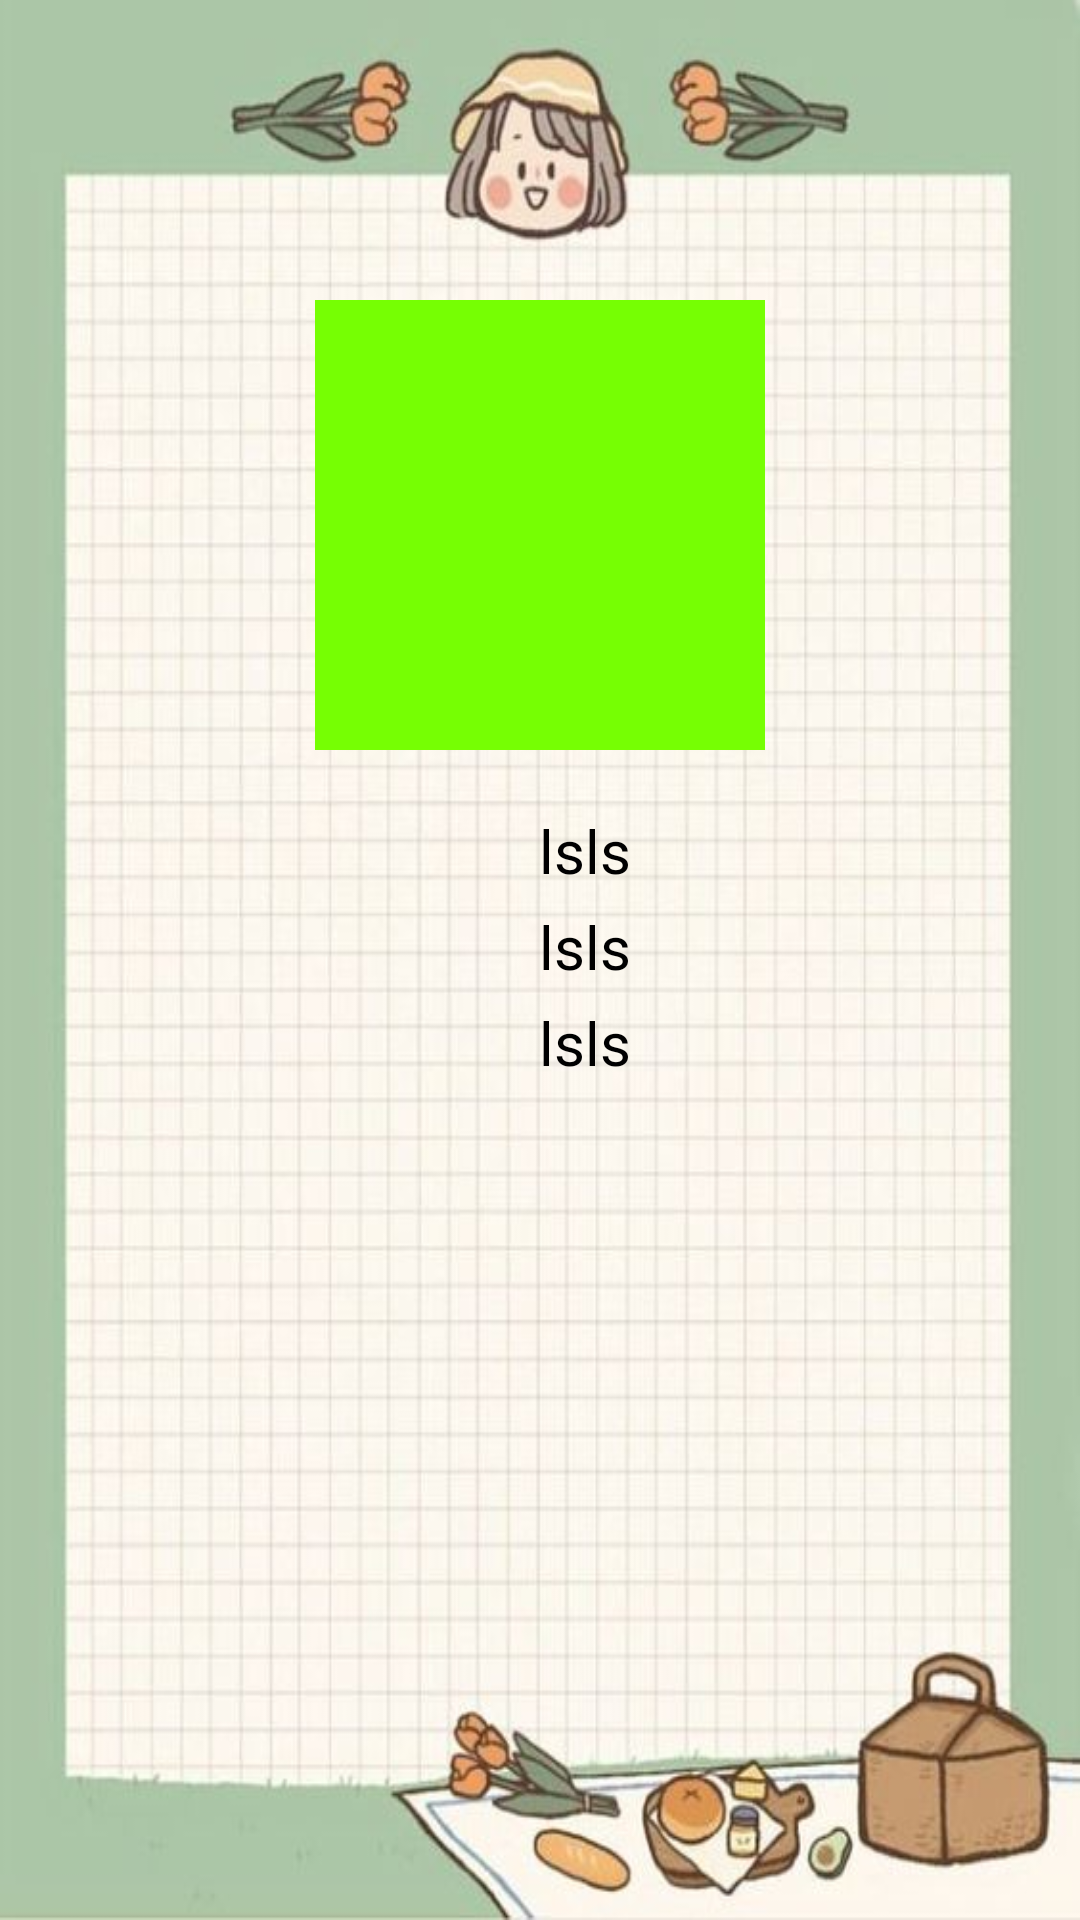

The Android layout XML behind this screen, and the referenced resources:
<!-- AndroidManifest.xml: application theme Theme.App_Quiz -->
<!-- res/layout/activity_profile.xml -->
<?xml version="1.0" encoding="utf-8"?>
<LinearLayout xmlns:android="http://schemas.android.com/apk/res/android"
    xmlns:app="http://schemas.android.com/apk/res-auto"
    xmlns:tools="http://schemas.android.com/tools"
    android:layout_width="match_parent"
    android:layout_height="match_parent"
    android:orientation="vertical"
    tools:context=".activity.ProfileActivity">
    <LinearLayout
        android:background="@drawable/quizback"
        android:orientation="vertical"

        android:id="@+id/profile_header_container"
        android:layout_width="match_parent"
        android:layout_height="wrap_content">


        <ImageView

            android:id="@+id/imageView"
            android:layout_width="150dp"
            android:layout_height="150dp"
            android:layout_gravity="center"
            android:layout_marginTop="100dp"
            android:background="@color/green"
            android:src="@drawable/profile" />

        <TextView
            android:layout_gravity="center"
            android:id="@+id/txtEmail"
            android:textSize="20dp"
            android:layout_marginStart="15dp"
            android:textColor="@color/black"
            android:layout_width="wrap_content"
            android:layout_height="wrap_content"
            android:layout_marginTop="20dp"


            android:text="lsls" />
        <TextView
            android:layout_gravity="center"
            android:id="@+id/txtname"
            android:textSize="20dp"
            android:layout_marginStart="15dp"

            android:textColor="@color/black"
            android:layout_width="wrap_content"
            android:layout_height="wrap_content"
            android:layout_marginTop="5dp"


            android:text="lsls" />
        <TextView
            android:layout_gravity="center"
            android:id="@+id/txtcode"
            android:textSize="20dp"
            android:layout_marginStart="15dp"

            android:textColor="@color/black"
            android:layout_width="wrap_content"
            android:layout_height="wrap_content"
            android:layout_marginTop="5dp"


            android:text="lsls" />

    </LinearLayout>

    <Button
        android:layout_gravity="center"
        android:id="@+id/btnLogOut"
        android:layout_width="wrap_content"
        android:layout_height="wrap_content"
        android:layout_marginTop="400dp"
        android:background="@drawable/btn_primary"
        android:gravity="center"
        android:text="LOG OUT"
        android:textColor="@color/black"
        android:textSize="20sp"
        android:textStyle="bold"
        app:backgroundTint="@null" />
</LinearLayout>
<!-- resources referenced by this layout -->
<resources>
  <color name="black">#FF000000</color>
  <color name="green">#76FF03</color>
  <!-- drawable btn_primary (drawable) -->
  <?xml version="1.0" encoding="utf-8"?>
  <shape xmlns:android="http://schemas.android.com/apk/res/android">
      <solid android:color="@color/cafe"/>
      <stroke
          android:width="1dp"
          android:color="@color/purple_200"/>
      <corners android:radius="16dp"/>
      <size android:height="16dp"/>
    />
  </shape>
  <!-- drawable quizback: jpg bitmap (drawable, 51007 bytes) -->
  <style name="Theme.App_Quiz" parent="Theme.MaterialComponents.DayNight.NoActionBar">
          
          <item name="colorPrimary">@color/purple_500</item>
          <item name="colorPrimaryVariant">@color/purple_500</item>
          <item name="colorOnPrimary">@color/white</item>
          
          <item name="colorSecondary">@color/teal_200</item>
          <item name="colorSecondaryVariant">@color/teal_200</item>
          <item name="colorOnSecondary">@color/black</item>
          
          <item name="android:statusBarColor" tools:targetApi="l">?attr/colorPrimaryVariant</item>
          
      </style>
  <color name="cafe">#EDE5BC</color>
  <color name="purple_200">#FFBB86FC</color>
  <color name="purple_500">#FF6200EE</color>
  <color name="white">#FFFFFFFF</color>
  <color name="teal_200">#FF03DAC5</color>
</resources>
